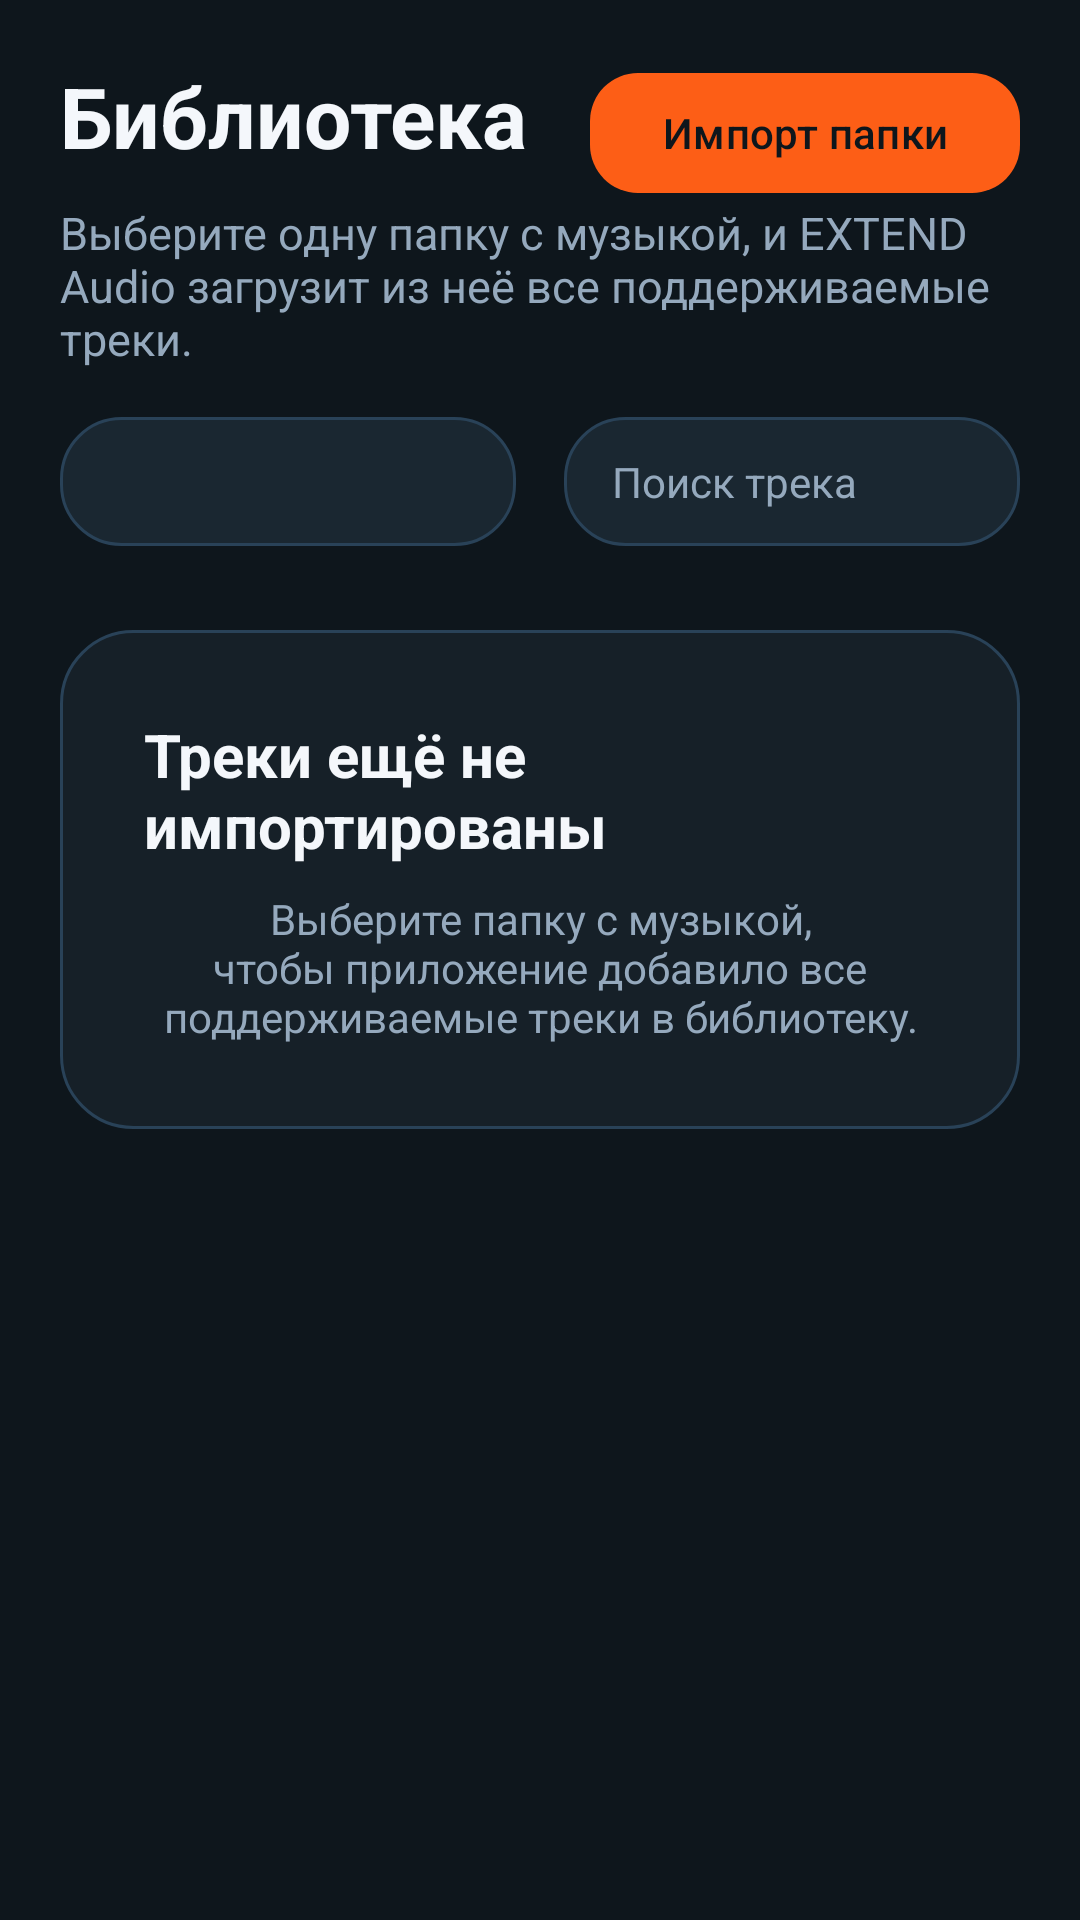

Reconstruct the res/layout file that produces this screen, plus the resources it refers to.
<!-- AndroidManifest.xml: application theme Theme.ExtendAudio -->
<!-- res/layout/fragment_library.xml -->
<?xml version="1.0" encoding="utf-8"?>
<androidx.constraintlayout.widget.ConstraintLayout xmlns:android="http://schemas.android.com/apk/res/android"
    xmlns:app="http://schemas.android.com/apk/res-auto"
    xmlns:tools="http://schemas.android.com/tools"
    android:layout_width="match_parent"
    android:layout_height="match_parent"
    android:paddingStart="20dp"
    android:paddingTop="20dp"
    android:paddingEnd="20dp"
    android:paddingBottom="0dp">

    <TextView
        android:id="@+id/textTitle"
        android:layout_width="0dp"
        android:layout_height="wrap_content"
        android:text="@string/library_title"
        android:textColor="@color/text_primary"
        android:textSize="28sp"
        android:textStyle="bold"
        app:layout_constraintEnd_toStartOf="@id/buttonImport"
        app:layout_constraintStart_toStartOf="parent"
        app:layout_constraintTop_toTopOf="parent" />

    <com.google.android.material.button.MaterialButton
        android:id="@+id/buttonImport"
        android:layout_width="wrap_content"
        android:layout_height="wrap_content"
        android:text="@string/import_audio"
        android:textAllCaps="false"
        android:textColor="@color/bg_root"
        app:backgroundTint="@color/brand_orange"
        app:cornerRadius="16dp"
        app:layout_constraintBaseline_toBaselineOf="@id/textTitle"
        app:layout_constraintEnd_toEndOf="parent" />

    <TextView
        android:id="@+id/textSubtitle"
        android:layout_width="0dp"
        android:layout_height="wrap_content"
        android:layout_marginTop="10dp"
        android:text="@string/library_subtitle"
        android:textColor="@color/text_secondary"
        android:textSize="15sp"
        app:layout_constraintEnd_toEndOf="parent"
        app:layout_constraintStart_toStartOf="parent"
        app:layout_constraintTop_toBottomOf="@id/textTitle" />

    <LinearLayout
        android:id="@+id/layoutLibraryControls"
        android:layout_width="0dp"
        android:layout_height="wrap_content"
        android:layout_marginTop="16dp"
        android:orientation="horizontal"
        app:layout_constraintEnd_toEndOf="parent"
        app:layout_constraintStart_toStartOf="parent"
        app:layout_constraintTop_toBottomOf="@id/textSubtitle"
        tools:ignore="RtlSymmetry">

        <TextView
            android:id="@+id/textTrackCount"
            android:layout_width="0dp"
            android:layout_height="wrap_content"
            android:layout_marginEnd="8dp"
            android:layout_weight="1"
            android:background="@drawable/bg_card_subtle"
            android:paddingStart="16dp"
            android:paddingTop="12dp"
            android:paddingEnd="16dp"
            android:paddingBottom="12dp"
            android:textColor="@color/text_primary"
            android:textSize="14sp"
            tools:text="Треков: 0" />

        <FrameLayout
            android:layout_width="0dp"
            android:layout_height="wrap_content"
            android:layout_marginStart="8dp"
            android:layout_weight="1"
            android:background="@drawable/bg_card_subtle"
            android:paddingStart="16dp"
            android:paddingEnd="16dp">

            <EditText
                android:id="@+id/editSearch"
                android:layout_width="match_parent"
                android:layout_height="wrap_content"
                android:background="@android:color/transparent"
                android:hint="@string/search_tracks_hint"
                android:imeOptions="actionDone"
                android:inputType="text"
                android:maxLines="1"
                android:paddingTop="12dp"
                android:paddingBottom="12dp"
                android:textSize="14sp"
                android:textColor="@color/text_primary"
                android:textColorHint="@color/text_secondary" />
        </FrameLayout>
    </LinearLayout>

    <LinearLayout
        android:id="@+id/layoutEmptyState"
        android:layout_width="0dp"
        android:layout_height="wrap_content"
        android:layout_marginTop="28dp"
        android:background="@drawable/bg_card"
        android:gravity="center"
        android:orientation="vertical"
        android:padding="28dp"
        app:layout_constraintEnd_toEndOf="parent"
        app:layout_constraintStart_toStartOf="parent"
        app:layout_constraintTop_toBottomOf="@id/layoutLibraryControls">

        <TextView
            android:id="@+id/textEmptyTitle"
            android:layout_width="wrap_content"
            android:layout_height="wrap_content"
            android:text="@string/library_empty_title"
            android:textColor="@color/text_primary"
            android:textSize="20sp"
            android:textStyle="bold" />

        <TextView
            android:id="@+id/textEmptyBody"
            android:layout_width="wrap_content"
            android:layout_height="wrap_content"
            android:layout_marginTop="8dp"
            android:gravity="center"
            android:text="@string/library_empty_body"
            android:textColor="@color/text_secondary"
            android:textSize="14sp" />
    </LinearLayout>

    <androidx.recyclerview.widget.RecyclerView
        android:id="@+id/recyclerTracks"
        android:layout_width="0dp"
        android:layout_height="0dp"
        android:clipToPadding="false"
        android:paddingTop="20dp"
        android:paddingBottom="120dp"
        app:layout_constraintBottom_toBottomOf="parent"
        app:layout_constraintEnd_toEndOf="parent"
        app:layout_constraintStart_toStartOf="parent"
        app:layout_constraintTop_toBottomOf="@id/layoutLibraryControls" />

</androidx.constraintlayout.widget.ConstraintLayout>
<!-- resources referenced by this layout -->
<resources>
  <color name="bg_root">#0E161C</color>
  <color name="brand_orange">#FD5E16</color>
  <color name="text_primary">#F4F7FB</color>
  <color name="text_secondary">#95A9BD</color>
  <!-- drawable bg_card (drawable) -->
  <?xml version="1.0" encoding="utf-8"?>
  <shape xmlns:android="http://schemas.android.com/apk/res/android" android:shape="rectangle">
      <solid android:color="@color/bg_surface" />
      <stroke
          android:width="1dp"
          android:color="@color/divider" />
      <corners android:radius="24dp" />
  </shape>
  <!-- drawable bg_card_subtle (drawable) -->
  <?xml version="1.0" encoding="utf-8"?>
  <shape xmlns:android="http://schemas.android.com/apk/res/android" android:shape="rectangle">
      <solid android:color="@color/bg_surface_alt" />
      <stroke
          android:width="1dp"
          android:color="@color/divider" />
      <corners android:radius="20dp" />
  </shape>
  <string name="import_audio">Импорт папки</string>
  <string name="library_empty_body">Выберите папку с музыкой, чтобы приложение добавило все поддерживаемые треки в библиотеку.</string>
  <string name="library_empty_title">Треки ещё не импортированы</string>
  <string name="library_subtitle">Выберите одну папку с музыкой, и EXTEND Audio загрузит из неё все поддерживаемые треки.</string>
  <string name="library_title">Библиотека</string>
  <string name="search_tracks_hint">Поиск трека</string>
  <style name="Theme.ExtendAudio" parent="Theme.Material3.Dark.NoActionBar">
          <item name="colorPrimary">@color/brand_cyan</item>
          <item name="colorOnPrimary">@color/bg_root</item>
          <item name="colorSecondary">@color/brand_orange</item>
          <item name="colorOnSecondary">@color/bg_root</item>
          <item name="colorTertiary">@color/brand_orange</item>
          <item name="colorSurface">@color/bg_surface</item>
          <item name="colorOnSurface">@color/text_primary</item>
          <item name="android:windowBackground">@color/bg_root</item>
          <item name="android:statusBarColor">@color/bg_root</item>
          <item name="android:navigationBarColor">@color/bg_root</item>
          <item name="android:textColorPrimary">@color/text_primary</item>
          <item name="android:textColorSecondary">@color/text_secondary</item>
          <item name="android:forceDarkAllowed" tools:targetApi="q">false</item>
      </style>
  <color name="bg_surface">#162028</color>
  <color name="divider">#294258</color>
  <color name="bg_surface_alt">#1A2731</color>
  <color name="brand_cyan">#24D8FF</color>
</resources>
